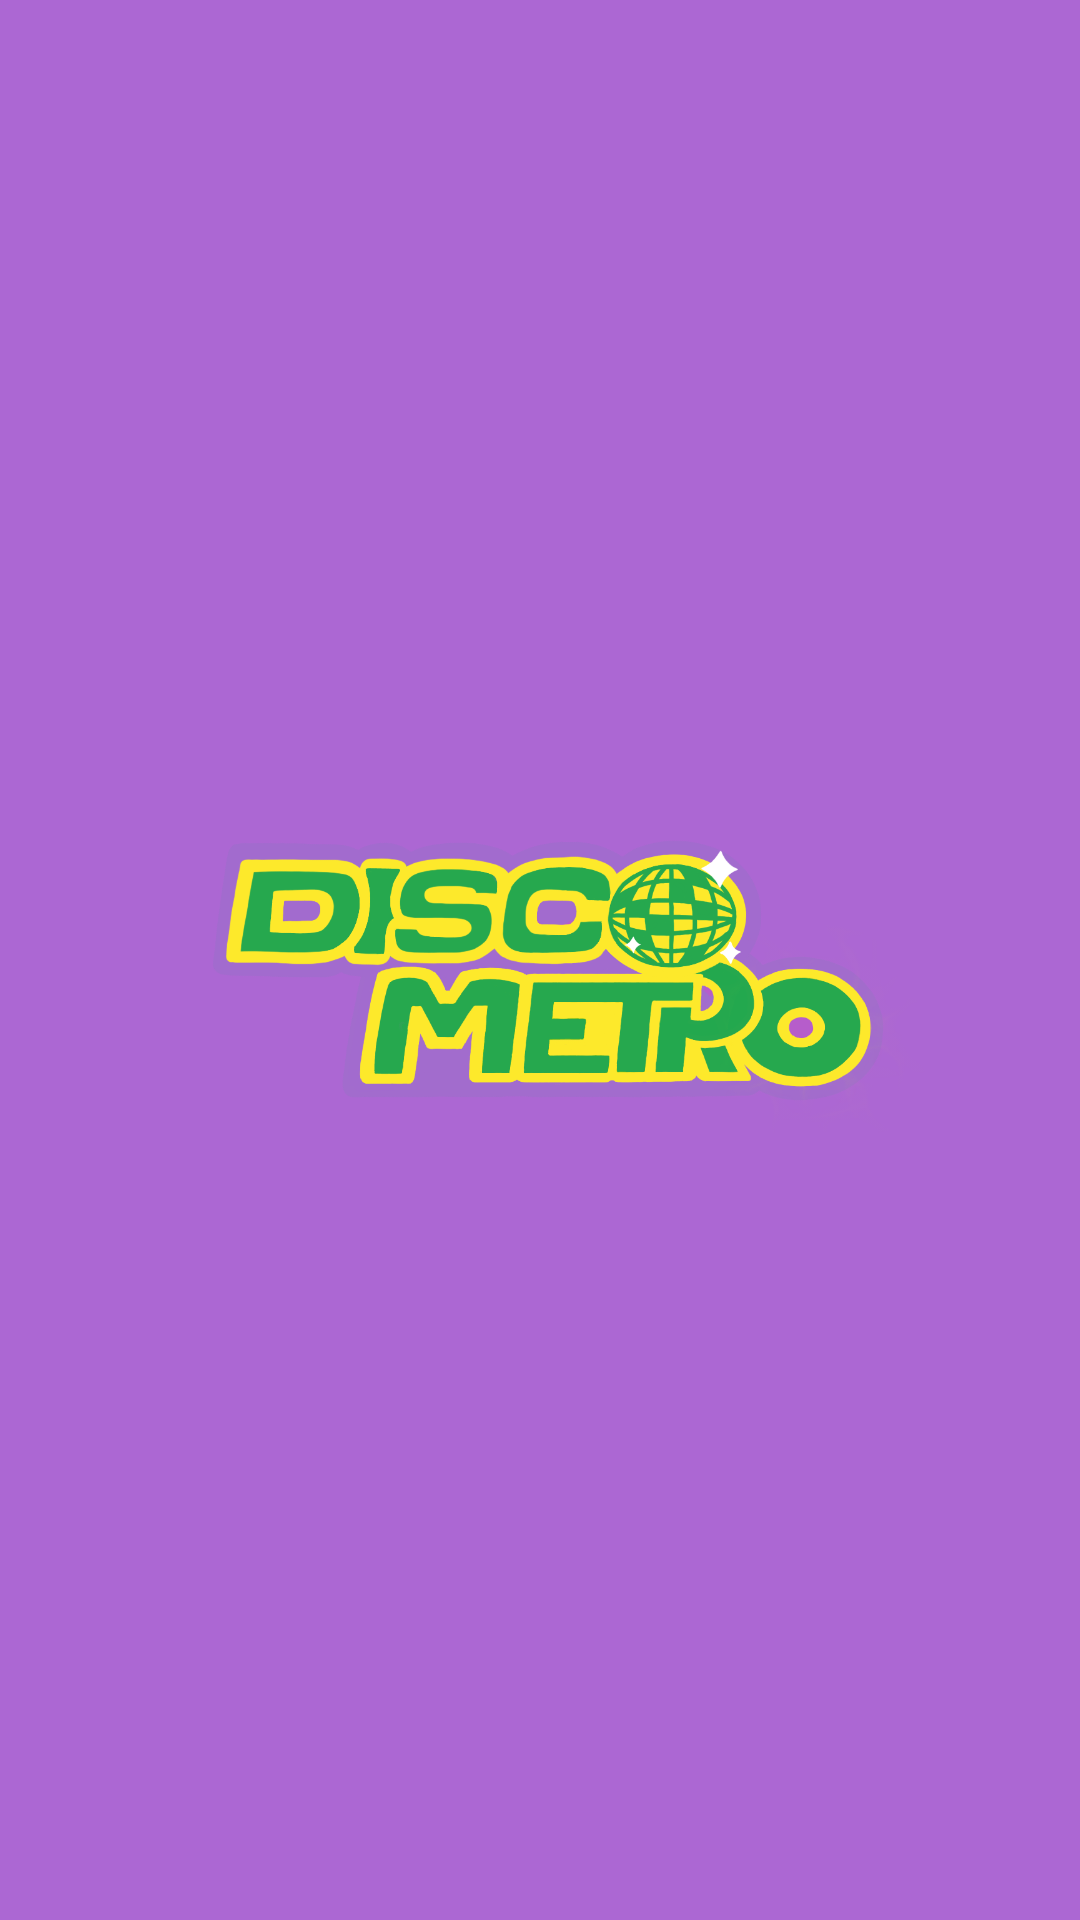

Here is an Android app screen rendered from its layout file. Give the layout XML and the strings, colors and styles it references.
<!-- AndroidManifest.xml: application theme Theme.Discometro -->
<!-- res/layout/activity_pantalla_inicio.xml -->
<?xml version="1.0" encoding="utf-8"?>
<androidx.constraintlayout.widget.ConstraintLayout xmlns:android="http://schemas.android.com/apk/res/android"
    xmlns:app="http://schemas.android.com/apk/res-auto"
    xmlns:tools="http://schemas.android.com/tools"
    android:layout_width="match_parent"
    android:layout_height="match_parent"
    android:background="#AC67D3"
    tools:context=".PantallaInicioActivity">

    <ImageView
        android:id="@+id/iv_start_discometro"
        android:layout_width="0dp"
        android:layout_height="wrap_content"
        android:layout_marginEnd="32dp"
        android:scaleX="1.3"
        android:scaleY="1.3"
        app:layout_constraintBottom_toBottomOf="parent"
        app:layout_constraintEnd_toEndOf="parent"
        app:layout_constraintHorizontal_bias="1.0"
        app:layout_constraintStart_toStartOf="parent"
        app:layout_constraintTop_toTopOf="parent"
        app:layout_constraintVertical_bias="0.0"
        app:srcCompat="@drawable/img_2852" />
</androidx.constraintlayout.widget.ConstraintLayout>
<!-- resources referenced by this layout -->
<resources>
  <!-- drawable img_2852: png bitmap (drawable, 227888 bytes) -->
  <style name="Theme.Discometro" parent="Theme.MaterialComponents.DayNight.DarkActionBar">
          
          <item name="colorPrimary">#AC67D3</item>
          <item name="colorPrimaryVariant">?attr/colorPrimaryDark</item>
          <item name="colorOnPrimary">@color/white</item>
          
          <item name="colorSecondary">@color/teal_200</item>
          <item name="colorSecondaryVariant">@color/teal_700</item>
          <item name="colorOnSecondary">@color/black</item>
          
          <item name="android:statusBarColor" tools:targetApi="l">?attr/colorPrimaryVariant</item>
          
      </style>
  <!-- not gathered from this repository: default colours our renderer supplied (Android Studio template values) -->
  <color name="teal_200">#FF03DAC5</color>
  <color name="teal_700">#FF018786</color>
  <color name="black">#FF000000</color>
  <color name="white">#FFFFFFFF</color>
</resources>
